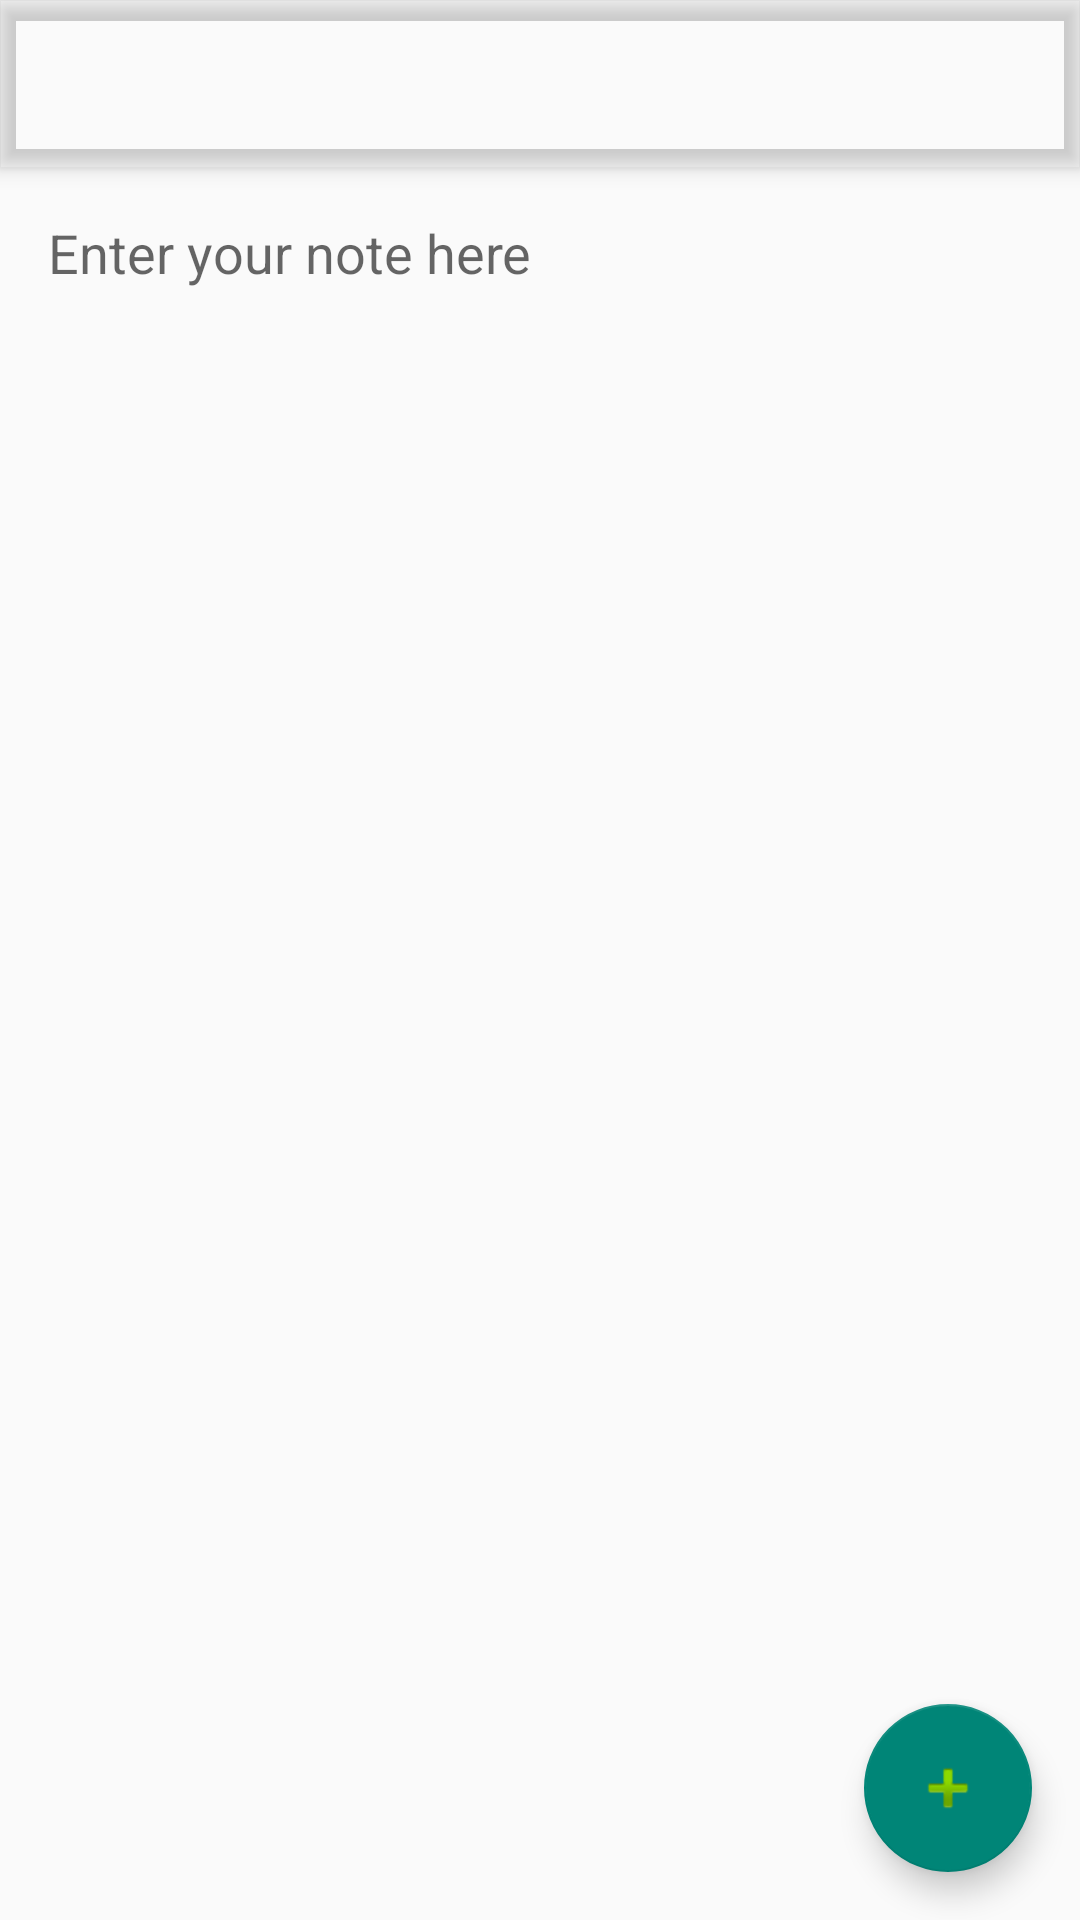

Here is an Android app screen rendered from its layout file. Give the layout XML and the strings, colors and styles it references.
<!-- AndroidManifest.xml: activity theme Theme.Notepad -->
<!-- res/layout/activity_main.xml -->
<?xml version="1.0" encoding="utf-8"?>
<androidx.coordinatorlayout.widget.CoordinatorLayout xmlns:android="http://schemas.android.com/apk/res/android"
    xmlns:app="http://schemas.android.com/apk/res-auto"
    xmlns:tools="http://schemas.android.com/tools"
    tools:context=".MainActivity"
    android:layout_width="match_parent"
    android:layout_height="match_parent"
    android:orientation="vertical">

    <com.google.android.material.appbar.AppBarLayout
        android:layout_width="match_parent"
        android:layout_height="wrap_content"
        android:theme="@style/ThemeOverlay.AppCompat.DayNight.ActionBar">

        <androidx.appcompat.widget.Toolbar
            android:id="@+id/toolbar"
            android:layout_width="match_parent"
            android:layout_height="match_parent"
            app:popupTheme="@style/ThemeOverlay.AppCompat.Light" />
    </com.google.android.material.appbar.AppBarLayout>

    <include layout="@layout/content_main" />

    <com.google.android.material.floatingactionbutton.FloatingActionButton
        android:id="@+id/fab"
        android:layout_width="wrap_content"
        android:layout_height="wrap_content"
        android:layout_gravity="bottom|end"
        android:layout_marginEnd="16dp"
        android:layout_marginBottom="16dp"
        android:contentDescription="Add new note"
        app:srcCompat="@android:drawable/ic_input_add" />

</androidx.coordinatorlayout.widget.CoordinatorLayout>
<!-- res/layout/content_main.xml (included above) -->
<?xml version="1.0" encoding="utf-8"?>
<androidx.constraintlayout.widget.ConstraintLayout xmlns:android="http://schemas.android.com/apk/res/android"
    xmlns:app="http://schemas.android.com/apk/res-auto"
    android:layout_width="match_parent"
    android:layout_height="match_parent"
    app:layout_behavior="@string/appbar_scrolling_view_behavior">

    <EditText
        android:id="@+id/noteEditText"
        android:layout_width="match_parent"
        android:layout_height="0dp"
        android:layout_weight="1"
        android:background="@android:color/transparent"
        android:gravity="top|start"
        android:hint="Enter your note here"
        android:inputType="textMultiLine"
        android:maxLines="1000"
        android:padding="16dp"
        android:scrollbars="vertical"
        app:layout_constraintBottom_toBottomOf="parent"
        app:layout_constraintEnd_toEndOf="parent"
        app:layout_constraintStart_toStartOf="parent"
        app:layout_constraintTop_toTopOf="parent" />

</androidx.constraintlayout.widget.ConstraintLayout>
<!-- resources referenced by this layout -->
<resources>
  <style name="Theme.Notepad" parent="Base.Theme.Notepad" />
  <style name="Base.Theme.Notepad" parent="Theme.AppCompat.Light.DarkActionBar">
          
          <item name="colorPrimary">@color/blue</item>
      </style>
</resources>
